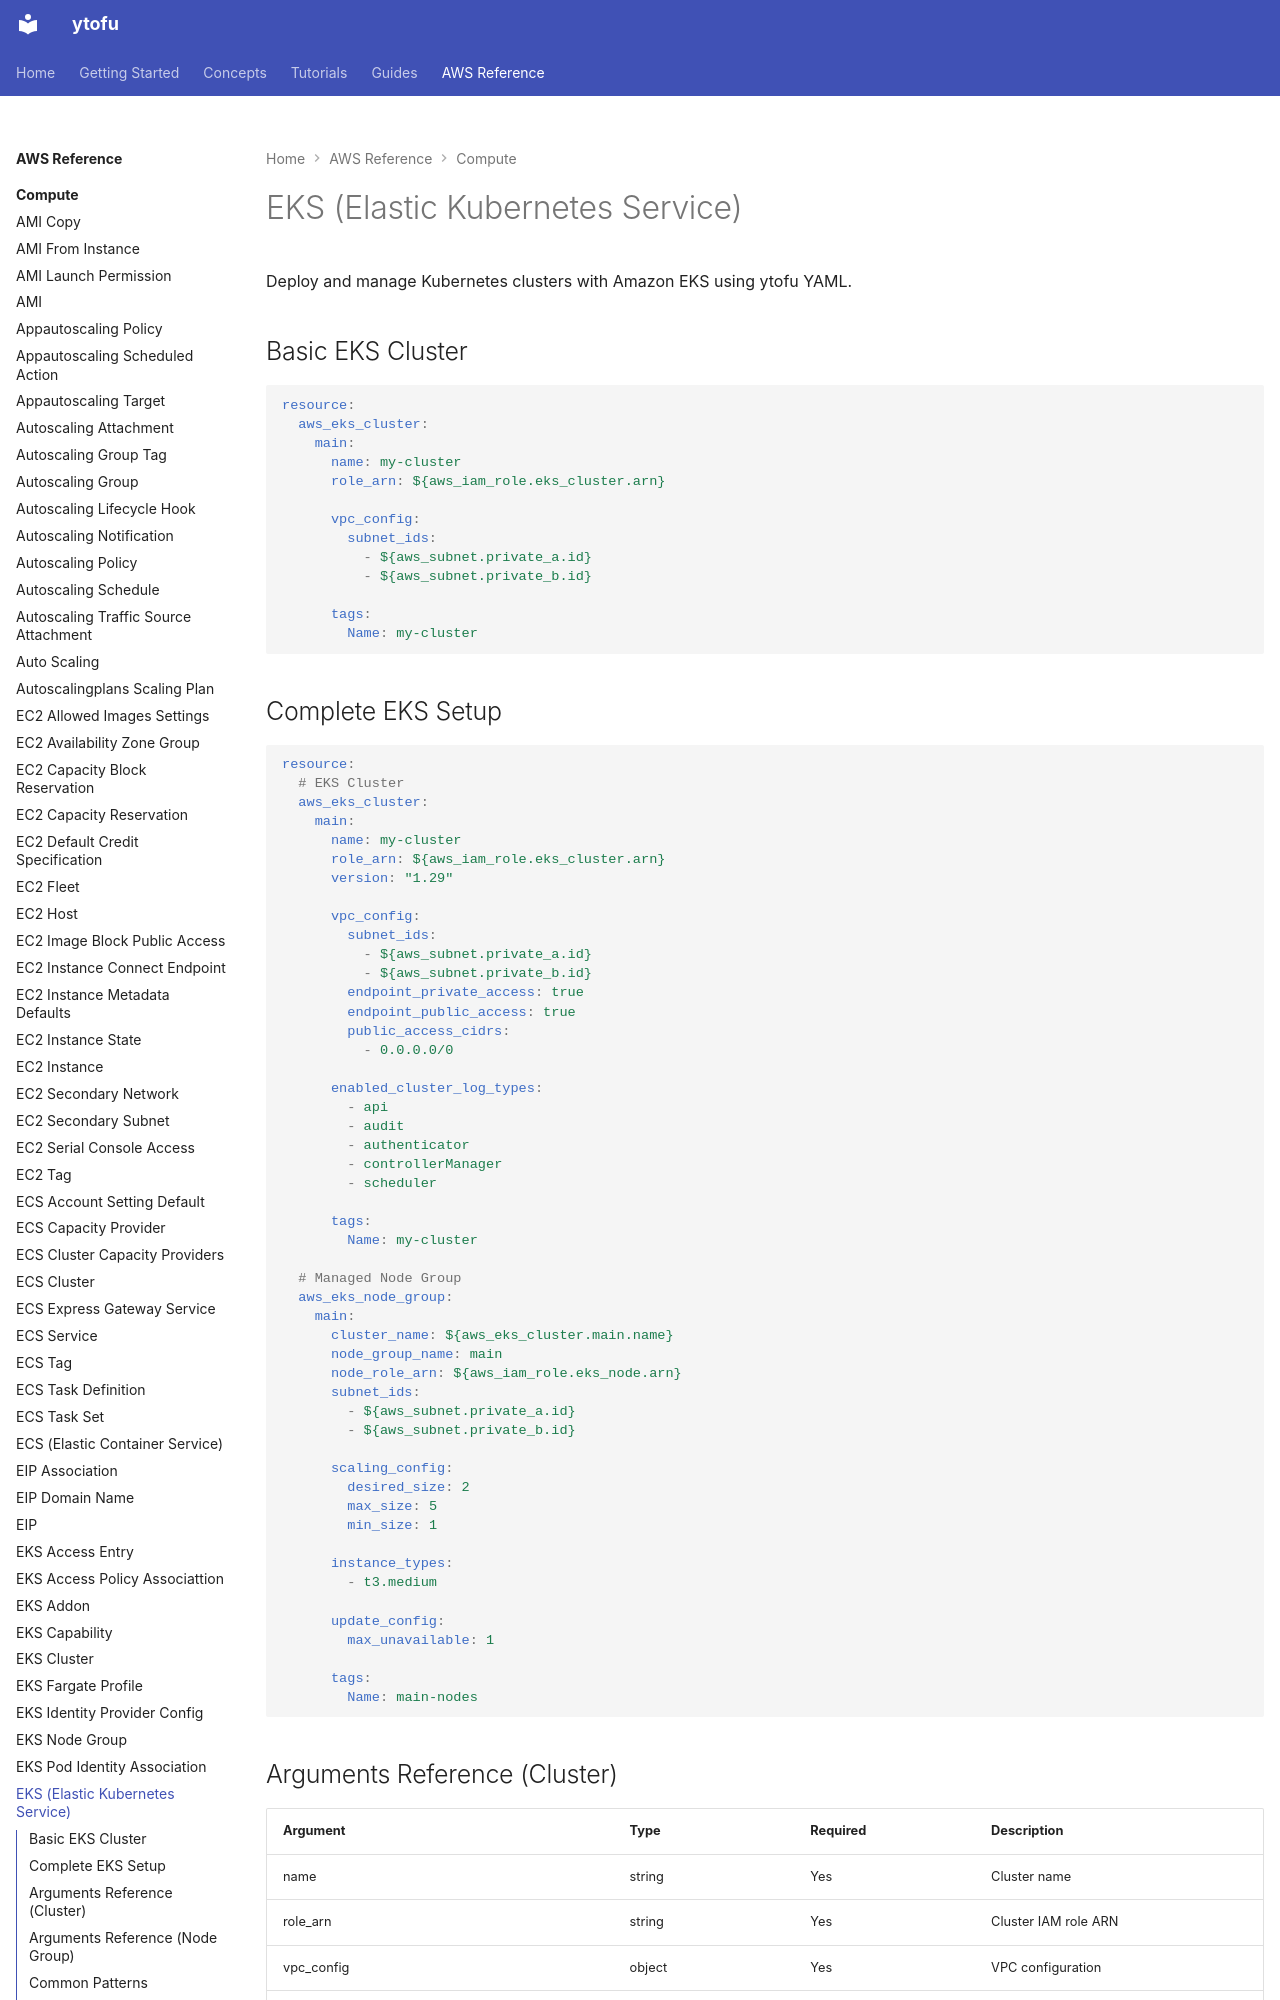

repository: ytofu/website · page: aws/compute/eks/index.html · generator: mkdocs

# EKS (Elastic Kubernetes Service)

Deploy and manage Kubernetes clusters with Amazon EKS using ytofu YAML.

## Basic EKS Cluster

```yaml
resource:
  aws_eks_cluster:
    main:
      name: my-cluster
      role_arn: ${aws_iam_role.eks_cluster.arn}

      vpc_config:
        subnet_ids:
          - ${aws_subnet.private_a.id}
          - ${aws_subnet.private_b.id}

      tags:
        Name: my-cluster
```
